Run: headless pygame with SDL's dummy video driver; simulated clock (each Clock.tick advances the game by its frame time, no real sleeping); random seed 0; keys injected as events and as key.get_pressed() state; no mouse input.
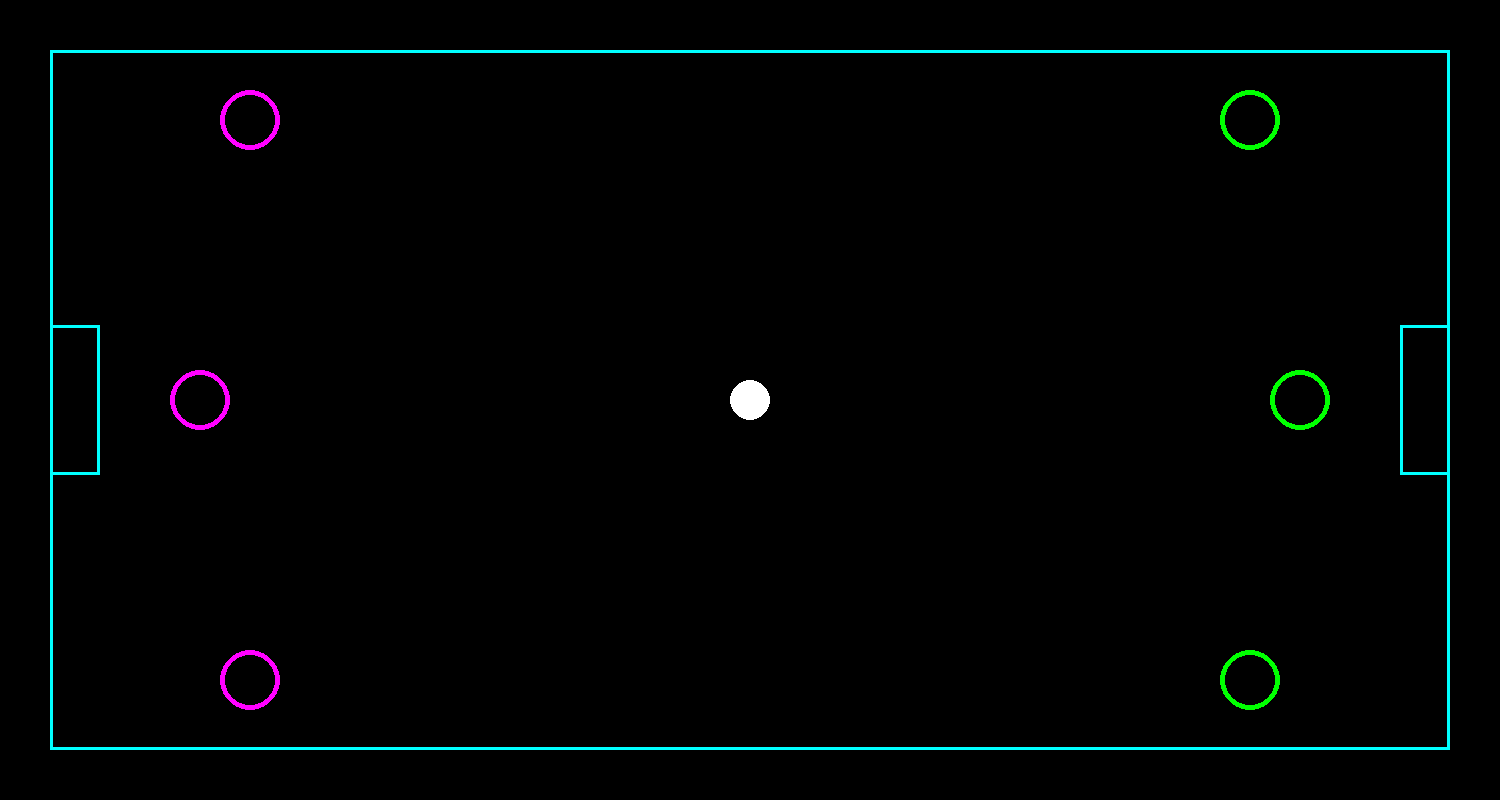
Frame 1 of 4 · flips 1–60 · no input
Frame 2 of 4 · flips 61–180 · tapped SPACE, RETURN · held RIGHT (→), D · screen unchanged from frame 1, image omitted
Frame 3 of 4 · flips 181–300 · held DOWN (↓), S · screen unchanged from frame 2, image omitted
Frame 4 of 4 · flips 301–420 · held LEFT (←), A, UP (↑), W · screen unchanged from frame 3, image omitted

The pygame program that drew these frames:

import pygame

pygame.init()

def load_playground():
    global win , win_length , win_width
    win_length = 1500
    win_width = 800
    win = pygame.display.set_mode((win_length , win_width))
    pygame.display.set_caption("Game")

    global player_1_x , player_2_x , player_3_x , player_1_y , player_2_y , player_3_y
    global ai_1_x , ai_2_x , ai_3_x , ai_1_y , ai_2_y , ai_3_y

    player_1_x = 250
    player_1_y = 100 + 20

    player_2_x = 200
    player_2_y = win_width / 2

    player_3_x = 250
    player_3_y = (win_width - 100) - 20

    ai_1_x = win_length - 250 
    ai_1_y = 100 + 20

    ai_2_x = win_length - 200
    ai_2_y = win_width / 2

    ai_3_x = win_length - 250
    ai_3_y = (win_width - 100) - 20

    pygame.draw.rect(win , (0 , 255 , 255) , ((50 , 50) , (win_length - 100 , win_width - 100)) , 3)
    pygame.draw.rect(win , (0 , 255 , 255) , ((50 , (win_width / 2) - 75) , (50 , 150)) , 3)
    pygame.draw.rect(win , (0 , 255 , 255) , ((win_length - 100 , (win_width / 2) - 75) , (50 , 150)) , 3)
    

def load_ball():
    pygame.draw.circle(win , (255 , 255 , 255) , (win_length / 2 , win_width / 2) , 20)

def load_left_side():
    pygame.draw.circle(win , (255 , 0 , 255) , (player_1_x , player_1_y) , 30 , 5)
    pygame.draw.circle(win , (255 , 0 , 255) , (player_2_x , player_2_y) , 30 , 5)
    pygame.draw.circle(win , (255 , 0 , 255) , (player_3_x , player_3_y) , 30 , 5)

def load_right_side():
    pygame.draw.circle(win , (0 , 255 , 0) , (ai_1_x , ai_1_y) , 30 , 5)
    pygame.draw.circle(win , (0 , 255 , 0) , (ai_2_x , ai_2_y) , 30 , 5)
    pygame.draw.circle(win , (0 , 255 , 0) , (ai_3_x , ai_3_y) , 30 , 5)

def running():
    load_playground()
    load_ball()
    load_left_side()
    load_right_side()
    while True:
        for event in pygame.event.get():
            if event.type == pygame.QUIT:
                pygame.quit()
                exit()
        pygame.display.update()


if __name__ == "__main__":
    running()
